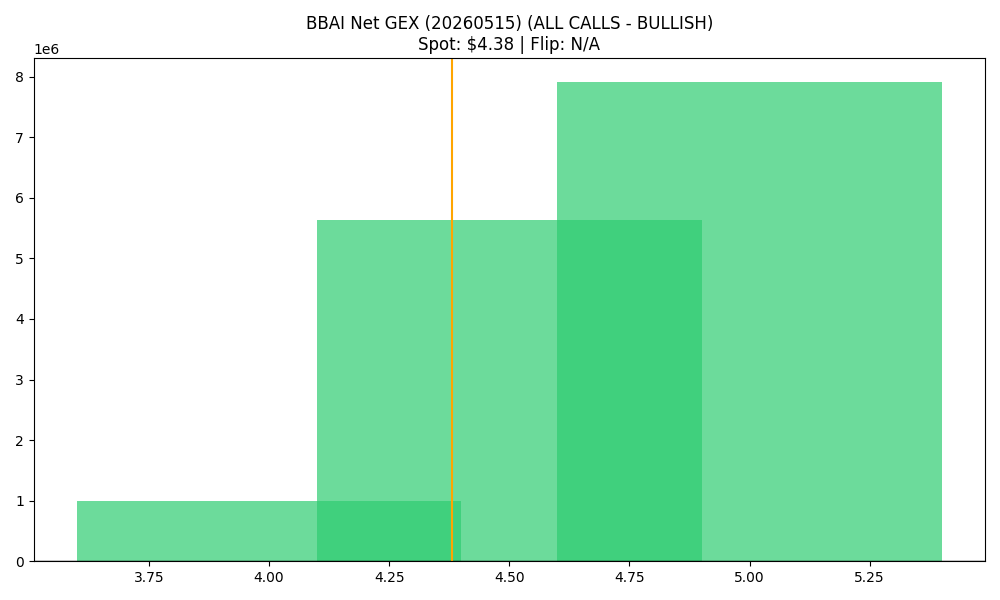

The file beside this chart, header and first rows:
strike, call_gex, put_gex, call_dex, put_dex, net_greek_delta, net_gex
4.0, 8639425, 7642300, 10189738, -3637534, 0.2411, 997125
4.5, 6036738, 403778, 2240554, -439610, 0.2017, 5632959
5.0, 8805439, 895510, 6072187, -2164450, 0.1211, 7909928
